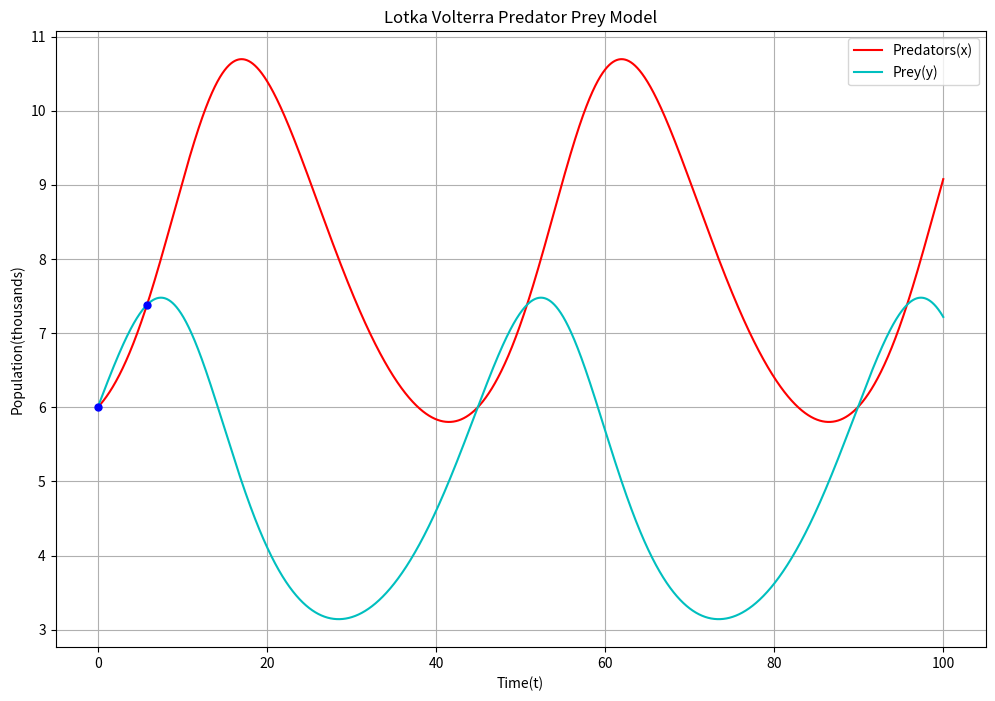

Python code for this plot:
import numpy as np
import matplotlib.pyplot as plt
from scipy.integrate import solve_ivp

def lotka_volterra(t,z):
    x,y=z
    dxdt=-0.1*x+0.02*x*y
    dydt=0.2*y-0.025*x*y
    return [dxdt,dydt]

t_span=(0,100)
t_eval=np.linspace(0,100,10000)
x0=6
y0=6
z0=[x0,y0]

solution=solve_ivp(lotka_volterra,t_span,z0,t_eval=t_eval,method='RK45',rtol=1e-08,atol=1e-08)
t=solution.t
x=solution.y[0]
y=solution.y[1]

plt.figure(figsize=(12,8))
plt.plot(t,x,'r-',label='Predators(x)')
plt.plot(t,y,'c-',label='Prey(y)')
plt.xlabel('Time(t)')
plt.ylabel('Population(thousands)')
plt.title('Lotka Volterra Predator Prey Model')
plt.grid()
plt.legend()

k=0
for i in range(len(t)):
    if np.isclose(x[i],y[i],rtol=1e-04,atol=1e-08):
        print(f'The populations are first equal at t={t[i]:0.4f}')
        plt.plot(t[i],x[i],marker='o',markersize=5,markeredgecolor='blue',markerfacecolor='blue')
        k=k+1
        if k==2:
            break

plt.show()        

